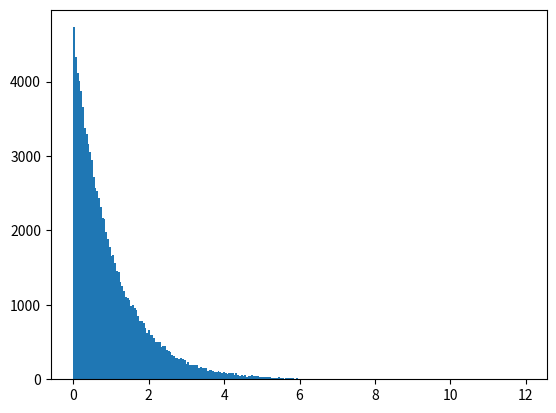

Here is the Python script that generated this plot:
import numpy as np
import matplotlib.pyplot as plt


def random(x0, z, n):  # generacja liczb losowych z rozkładu jednostajnego
    x = np.zeros((n + 1, 1))
    x[0] = x0
    for i in range(n):
        x[i + 1] = z * x[i] - np.floor(z * x[i])
    return x[1:n + 1]


def f1(n):  # generacja liczb losowych z rozkładu trójkątnego (zadanie 1 instrukcja 1)
    u = random(0.12341233124, 13, n)
    return np.sqrt(u)


def f3(n):  # generacja liczn losowych z rozkładu wykładniczego
    u = random(0.12341233124, 13, n)
    return -np.log(u)


n = 100000
x0 = 0.123456789123456789
z = 13
n_bins = 10
x = f3(n)
plt.hist(x, bins='auto')
plt.show()

